Image classification data set "oil_palm_fruit" (Hartinidamanik/OilPalm_Research on GitHub). Class labels (4): overripe, ripe, underripe, unripe.

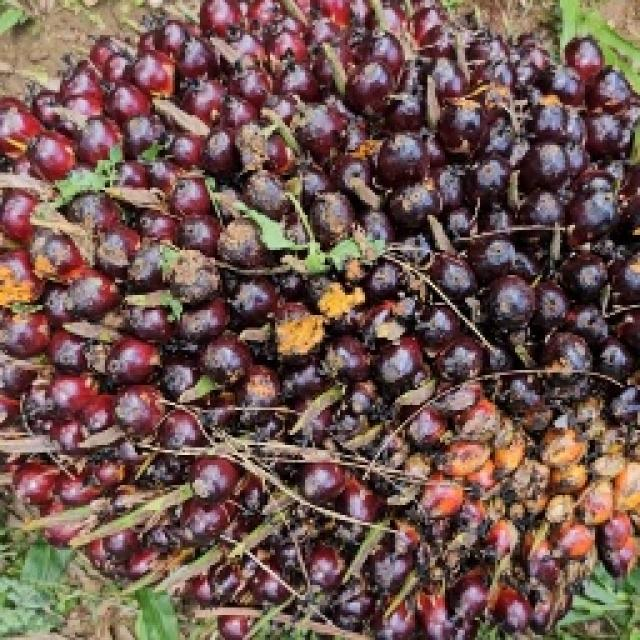
Label: underripe

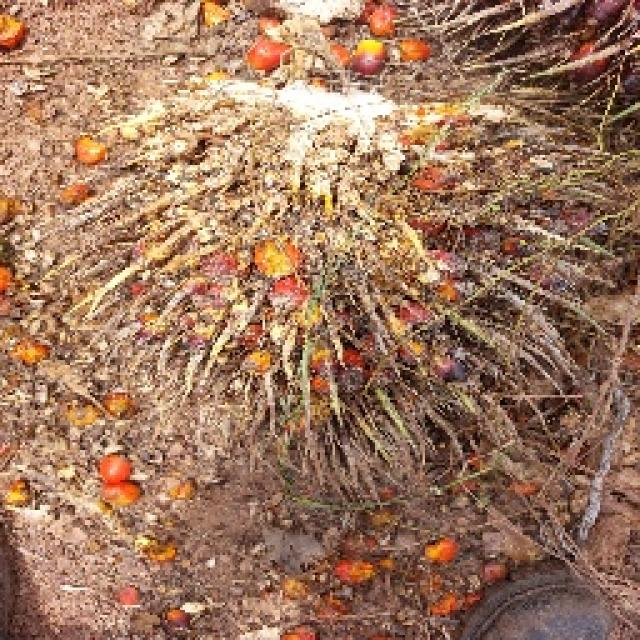
Label: overripe

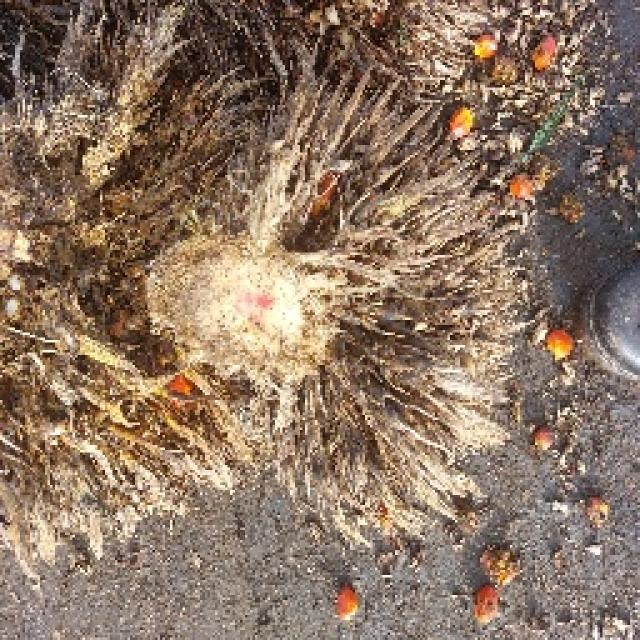
Label: overripe

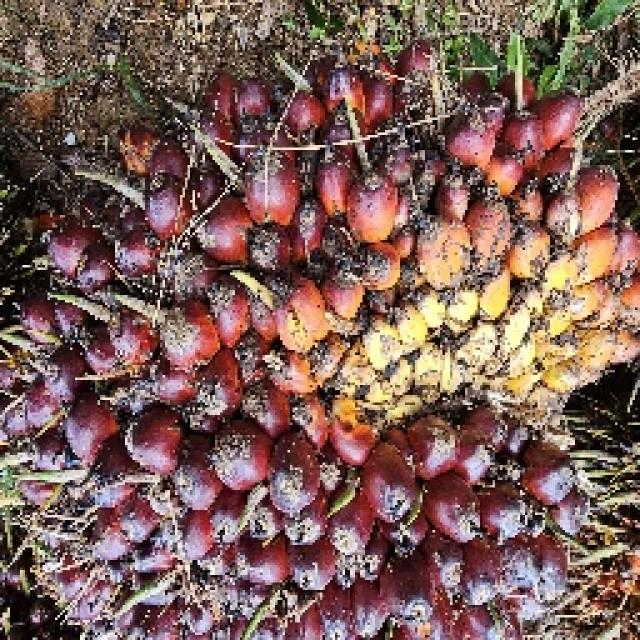
Label: ripe

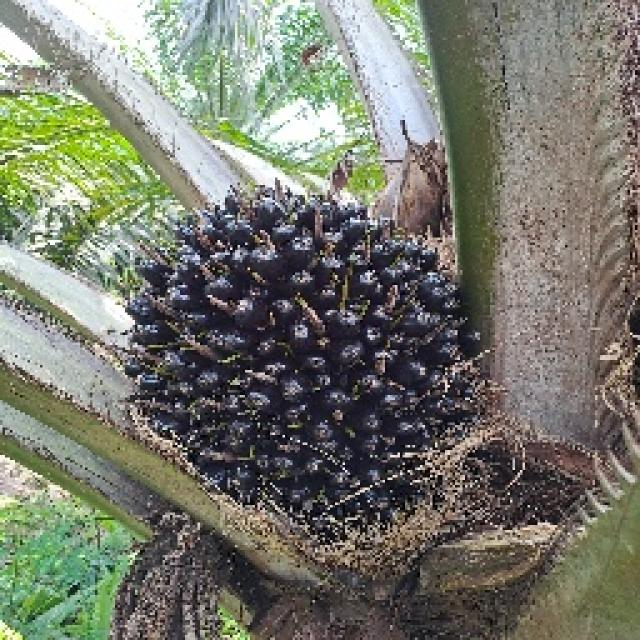
Label: unripe

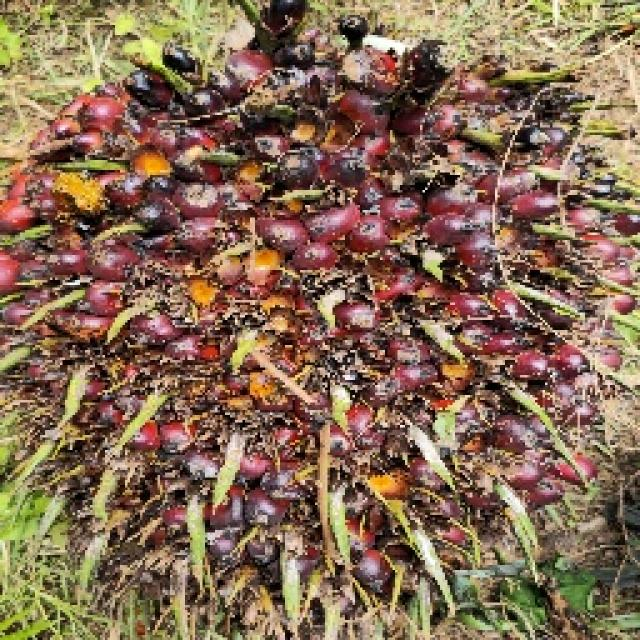
Label: ripe
